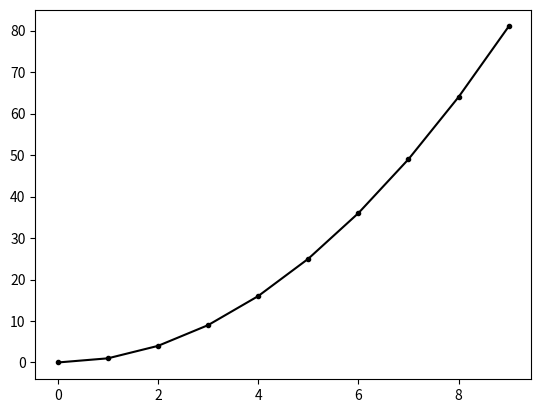

Write Python code to recreate this figure. (Note: this script raises an exception after producing the figure.)
import matplotlib.pyplot as plt


x = []
y = []
for i in range(10):
    x.append(i)
    y.append(i*i)
print(x)

plt.plot(x, y, 'k.-', label="aaa")
plt.imshow()
plt.show()
